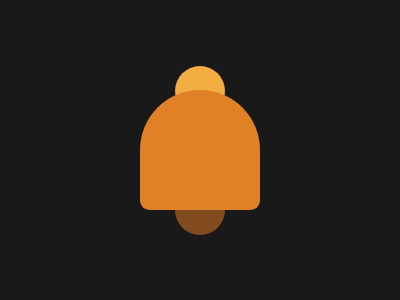

Reproduce this picture with HTML and CSS.

<b></b><u></u><a></a><style>
*{position:absolute;background:#191919;border-radius:50%}
*>*>*{width:50;height:50;left:167}a{width:120;height:120;background:#E08027;top:82;left:132;border-radius:50%50%8%8%}b{background:#F2AD43;top:58}u{background:#824B20;top:177}